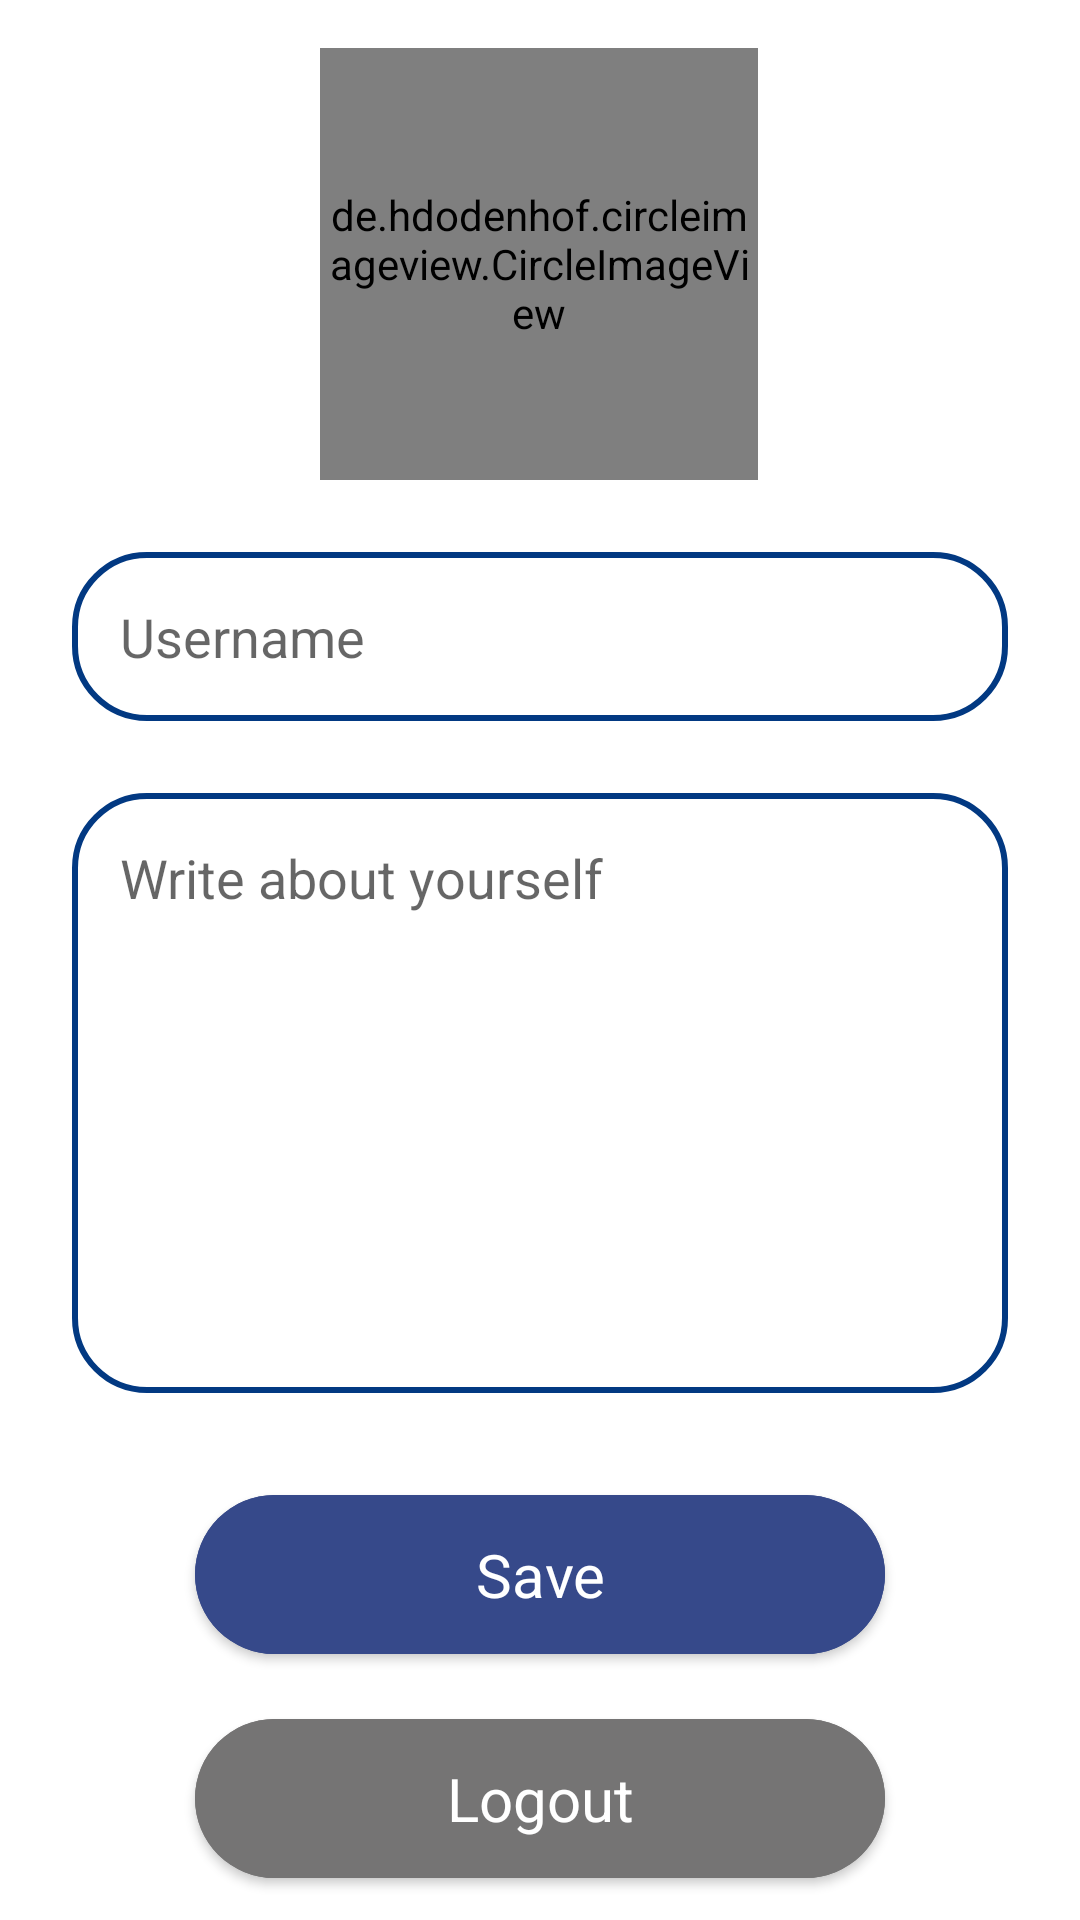

This screen was rendered from an Android layout file. Write that file and the resources it references.
<!-- AndroidManifest.xml: application theme Theme.AppNest -->
<!-- res/layout/fragment_profile.xml -->
<?xml version="1.0" encoding="utf-8"?>
<androidx.constraintlayout.widget.ConstraintLayout xmlns:android="http://schemas.android.com/apk/res/android"
    xmlns:app="http://schemas.android.com/apk/res-auto"
    xmlns:tools="http://schemas.android.com/tools"
    android:layout_width="match_parent"
    android:layout_height="match_parent"
    tools:context=".ProfileFragment">

    <de.hdodenhof.circleimageview.CircleImageView
        android:id="@+id/user_image"
        android:layout_width="146dp"
        android:layout_height="144dp"
        android:layout_marginTop="16dp"
        android:src="@drawable/person_icon_black"
        app:layout_constraintEnd_toEndOf="parent"
        app:layout_constraintHorizontal_bias="0.498"
        app:layout_constraintStart_toStartOf="parent"
        app:layout_constraintTop_toTopOf="parent" />

    <EditText
        android:id="@+id/user_name"
        android:layout_width="match_parent"
        android:layout_height="wrap_content"
        android:layout_margin="24dp"
        android:background="@drawable/comment_background"
        android:backgroundTint="#023982"
        android:hint="@string/username"
        android:inputType="textShortMessage"
        android:padding="16dp"
        android:textColor="@color/black"
        app:layout_constraintEnd_toEndOf="parent"
        app:layout_constraintStart_toStartOf="parent"
        app:layout_constraintTop_toBottomOf="@id/user_image" />

    <EditText
        android:id="@+id/user_bio"
        android:layout_width="match_parent"
        android:layout_height="200dp"
        android:layout_margin="24dp"
        android:layout_marginTop="36dp"
        android:background="@drawable/comment_background"
        android:backgroundTint="#023982"
        android:gravity="start"
        android:hint="@string/tell_us_about_yourself"
        android:inputType="text"
        android:padding="16dp"
        android:textColor="@color/black"
        app:layout_constraintEnd_toEndOf="parent"
        app:layout_constraintStart_toStartOf="parent"
        app:layout_constraintTop_toBottomOf="@id/user_name" />

    <com.google.android.material.button.MaterialButton
        android:id="@+id/btn_save"
        style="@style/Widget.MaterialComponents.FloatingActionButton"
        android:layout_width="230dp"
        android:layout_height="65dp"
        android:layout_marginStart="56dp"
        android:layout_marginTop="28dp"
        android:layout_marginEnd="56dp"
        android:backgroundTint="#36498A"
        android:padding="8dp"
        android:text="@string/save"
        android:textSize="20sp"
        app:layout_constraintEnd_toEndOf="parent"
        app:layout_constraintHorizontal_bias="0.492"
        app:layout_constraintStart_toStartOf="parent"
        app:layout_constraintTop_toBottomOf="@id/user_bio" />

    <com.google.android.material.button.MaterialButton
        android:id="@+id/btn_logout"
        style="@style/Widget.MaterialComponents.FloatingActionButton"
        android:layout_width="230dp"
        android:layout_height="65dp"
        android:layout_marginStart="56dp"
        android:layout_marginTop="8dp"
        android:layout_marginEnd="56dp"
        android:backgroundTint="#757474"
        android:padding="8dp"
        android:text="@string/logout"
        android:textSize="20sp"
        app:layout_constraintBottom_toBottomOf="parent"
        app:layout_constraintEnd_toEndOf="parent"
        app:layout_constraintHorizontal_bias="0.492"
        app:layout_constraintStart_toStartOf="parent"
        app:layout_constraintTop_toBottomOf="@id/btn_save"
        app:layout_constraintVertical_bias="0.178" />

</androidx.constraintlayout.widget.ConstraintLayout>
<!-- resources referenced by this layout -->
<resources>
  <!-- drawable comment_background (drawable) -->
  <?xml version="1.0" encoding="utf-8"?>
  <shape xmlns:android="http://schemas.android.com/apk/res/android"
      android:shape="rectangle">
  
      <solid android:color="@android:color/transparent" />
      <corners android:radius="24dp" />
      <stroke
          android:width="2dp"
          android:color="@color/black" />
  
  </shape>
  <string name="logout">Logout</string>
  <string name="save">Save</string>
  <string name="tell_us_about_yourself">Write about yourself</string>
  <string name="username">Username</string>
  <style name="Theme.AppNest" parent="Theme.MaterialComponents.Light.NoActionBar">
          
          <item name="colorPrimary">#023982</item>
          <item name="colorPrimaryVariant">@color/orange</item>
          <item name="colorOnPrimary">@color/white</item>
          
          <item name="colorSecondary">#023982</item>
          <item name="colorSecondaryVariant">@color/yellow</item>
          <item name="colorOnSecondary">@color/black</item>
          
          <item name="android:statusBarColor" tools:targetApi="l">#023982</item>
          
      </style>
  <!-- not gathered from this repository: default colours our renderer supplied (Android Studio template values) -->
  <color name="black">#FF000000</color>
  <color name="white">#FFFFFFFF</color>
</resources>
